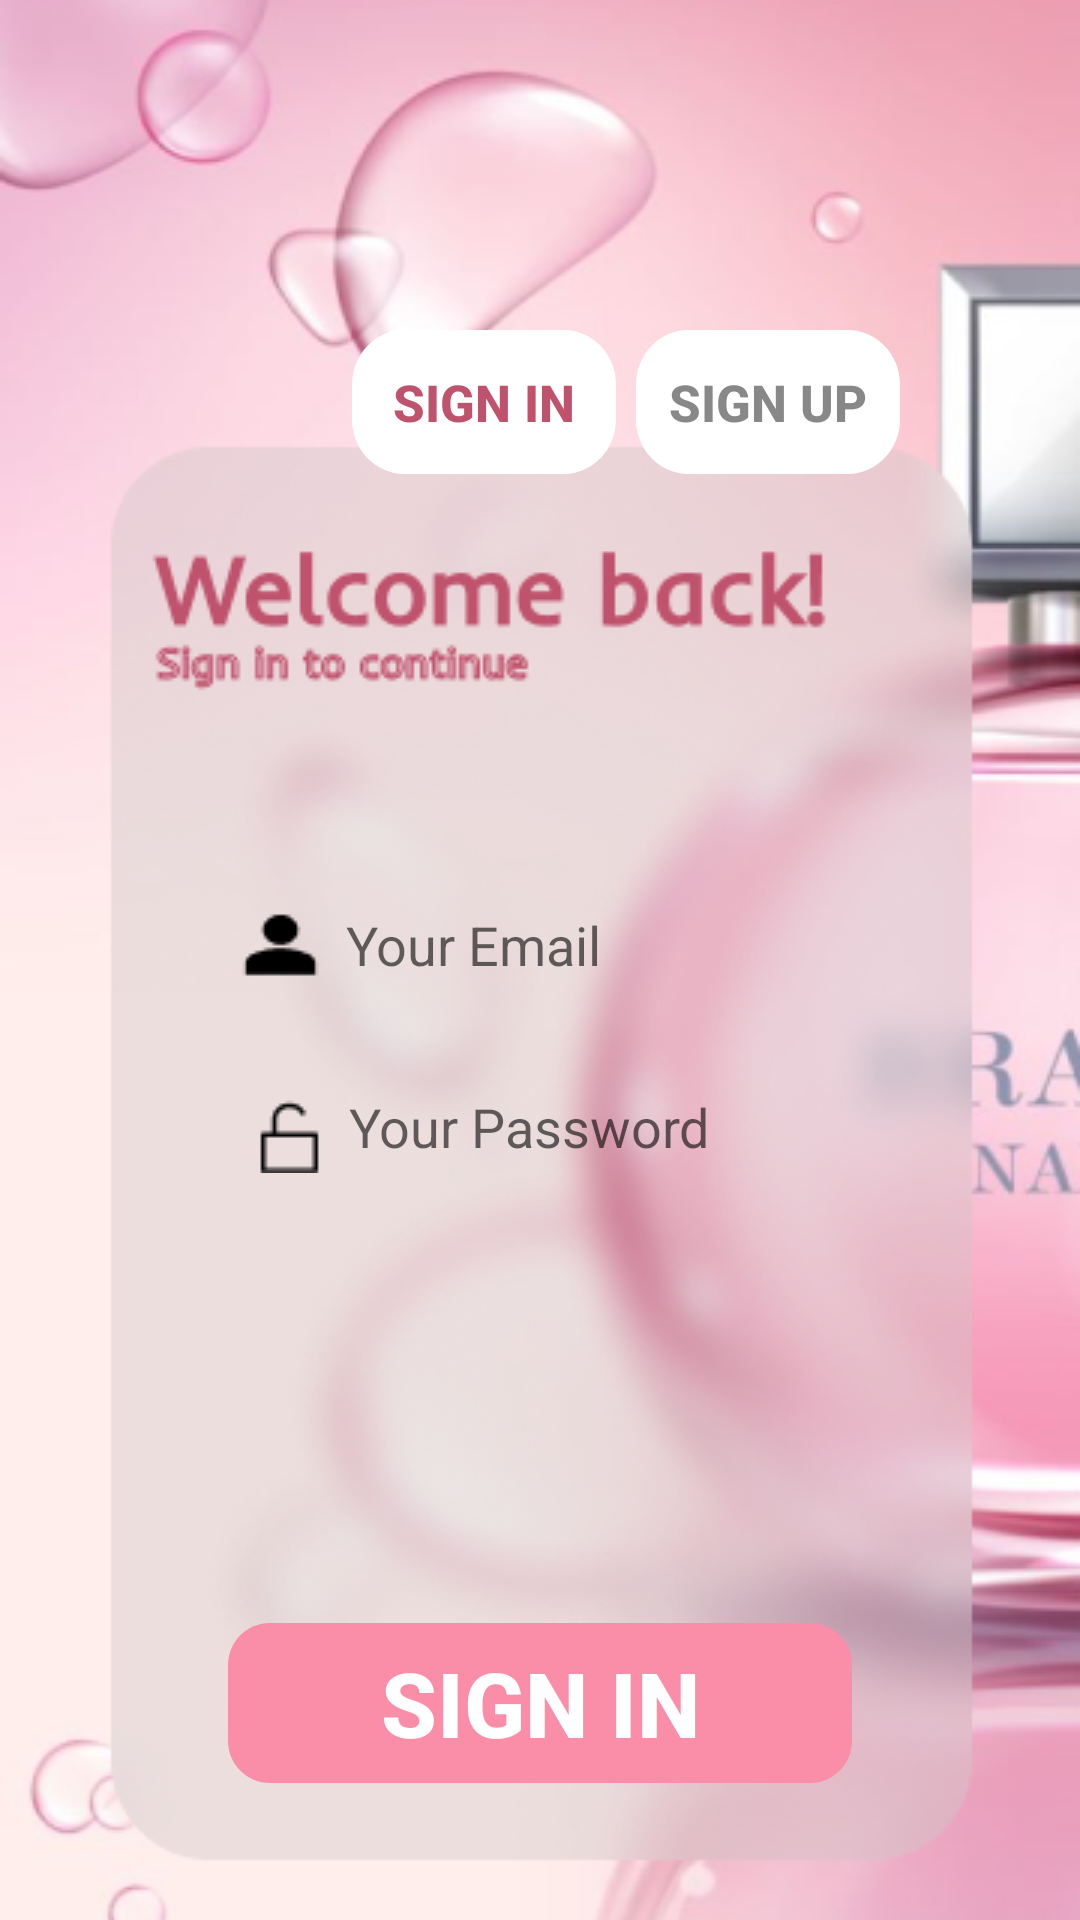

Reconstruct the res/layout file that produces this screen, plus the resources it refers to.
<!-- AndroidManifest.xml: application theme Theme.App_perfume -->
<!-- res/layout/activity_login.xml -->
<?xml version="1.0" encoding="utf-8"?>
<FrameLayout xmlns:android="http://schemas.android.com/apk/res/android"
    android:orientation="vertical"
    android:layout_width="match_parent"
    android:layout_height="match_parent"
    android:background="@drawable/bgr_signin"
    android:paddingHorizontal="10dp">

    <RelativeLayout
        android:layout_width="wrap_content"
        android:layout_height="wrap_content"
        android:layout_gravity="right"
        android:layout_marginRight="50dp"
        android:layout_marginTop="110dp">
        <Button
            android:id="@+id/btn_signin"
            android:layout_width="wrap_content"
            android:layout_height="wrap_content"
            android:background="@drawable/button_sign1_press"
            android:text="SIGN IN"
            android:textStyle="bold"
            android:textSize="17sp"
            android:textColor="#BF526C"
            android:textAllCaps="false"
            />

        <Button
            android:id="@+id/btn_signup"
            android:layout_width="wrap_content"
            android:layout_height="wrap_content"
            android:background="@drawable/button_sign1_press"
            android:text="SIGN UP"
            android:textAllCaps="false"
            android:textColor="#888888"
            android:textSize="17sp"
            android:textStyle="bold"
            android:layout_toRightOf="@+id/btn_signin"
            android:layout_marginLeft="20px"/>
    </RelativeLayout>
    <LinearLayout
        android:layout_width="wrap_content"
        android:layout_height="wrap_content"
        android:layout_gravity="center_horizontal"
        android:layout_marginTop="300dp"
        android:orientation="vertical">
        <EditText
            android:layout_width="wrap_content"
            android:layout_height="wrap_content"
            android:background="@drawable/edit_text1"
            android:hint=" Your Email"
            android:layout_marginBottom="20dp"
            android:id="@+id/email"
            android:drawableLeft="@drawable/user"/>
        <EditText
            android:layout_marginTop="10dp"
            android:layout_width="wrap_content"
            android:layout_height="wrap_content"
            android:background="@drawable/edit_text1"
            android:hint=" Your Password"
            android:inputType="textPassword"
            android:id="@+id/pass"
            android:drawableLeft="@drawable/key"
            android:drawableRight="@drawable/baseline_visibility_off_24"
            android:longClickable="false"
            android:paddingRight="10dp"/>
        <Button
            android:id="@+id/btn_login"
            android:layout_width="wrap_content"
            android:layout_height="wrap_content"
            android:background="@drawable/button_sign2"
            android:layout_gravity="center"
            android:layout_marginTop="150dp"
            android:text="SIGN IN"
            android:textSize="30dp"
            android:textColor="@color/white"
            android:textStyle="bold"/>

    </LinearLayout>

</FrameLayout>
<!-- resources referenced by this layout -->
<resources>
  <color name="white">#FFFFFFFF</color>
  <!-- drawable bgr_signin: png bitmap (drawable, 180689 bytes) -->
  <!-- drawable button_sign1_press (drawable) -->
  <selector xmlns:android="http://schemas.android.com/apk/res/android">
  
  <item android:state_pressed="true">
      
      <vector
          xmlns:android="http://schemas.android.com/apk/res/android"
          xmlns:aapt="http://schemas.android.com/aapt"
          android:width="70dp"
          android:height="37dp"
          android:viewportWidth="70"
          android:viewportHeight="37"
          >
          <group>
              <clip-path
                  android:pathData="M14 0H56C63.732 0 70 6.26801 70 14V23C70 30.732 63.732 37 56 37H14C6.26801 37 0 30.732 0 23V14C0 6.26801 6.26801 0 14 0Z"
                  />
              <path
                  android:pathData="M0 0V37H70V0"
                  android:fillColor="#CDC5C6"
                  />
          </group>
      </vector>
  </item>
  
  <item>
      
      <vector
          xmlns:android="http://schemas.android.com/apk/res/android"
          xmlns:aapt="http://schemas.android.com/aapt"
          android:width="70.24dp"
          android:height="37dp"
          android:viewportWidth="70.24"
          android:viewportHeight="37"
          >
          <group>
              <clip-path
                  android:pathData="M14 0H56.2373C63.9693 0 70.2373 6.26801 70.2373 14V23C70.2373 30.732 63.9693 37 56.2373 37H14C6.26801 37 0 30.732 0 23V14C0 6.26801 6.26801 0 14 0Z"
                  />
              <path
                  android:pathData="M0 0V37H70.2373V0"
                  android:fillColor="#FFFFFF"
                  />
          </group>
      </vector>
  </item>
  </selector>
  <!-- drawable button_sign2 (drawable) -->
  <selector xmlns:android="http://schemas.android.com/apk/res/android">
  
  <item android:state_pressed="true">
      
      <vector
          xmlns:android="http://schemas.android.com/apk/res/android"
          xmlns:aapt="http://schemas.android.com/aapt"
          android:width="208dp"
          android:height="53.26dp"
          android:viewportWidth="208"
          android:viewportHeight="53.26"
          >
          <group>
              <clip-path
                  android:pathData="M14 0H194C201.732 0 208 6.26801 208 14V39.2607C208 46.9927 201.732 53.2607 194 53.2607H14C6.26801 53.2607 0 46.9927 0 39.2607V14C0 6.26801 6.26801 0 14 0Z"
                  />
              <path
                  android:pathData="M0 0V53.2607H208V0"
                  android:fillColor="#81636A"
                  />
          </group>
      </vector>
  </item>
  
  <item>
      
      <vector
          xmlns:android="http://schemas.android.com/apk/res/android"
          xmlns:aapt="http://schemas.android.com/aapt"
          android:width="208dp"
          android:height="53.26dp"
          android:viewportWidth="208"
          android:viewportHeight="53.26"
          >
          <group>
              <clip-path
                  android:pathData="M14 0H194C201.732 0 208 6.26801 208 14V39.2607C208 46.9927 201.732 53.2607 194 53.2607H14C6.26801 53.2607 0 46.9927 0 39.2607V14C0 6.26801 6.26801 0 14 0Z"
                  />
              <path
                  android:pathData="M0 0V53.2607H208V0"
                  android:fillColor="#FA8DA8"
                  />
          </group>
      </vector>
  </item>
  </selector>
  <!-- drawable key: png bitmap (drawable, 341 bytes) -->
  <!-- drawable user: png bitmap (drawable, 313 bytes) -->
  <style name="Theme.App_perfume" parent="Base.Theme.App_perfume" />
  <style name="Base.Theme.App_perfume" parent="Theme.AppCompat.Light.NoActionBar">
          
          
      </style>
</resources>
